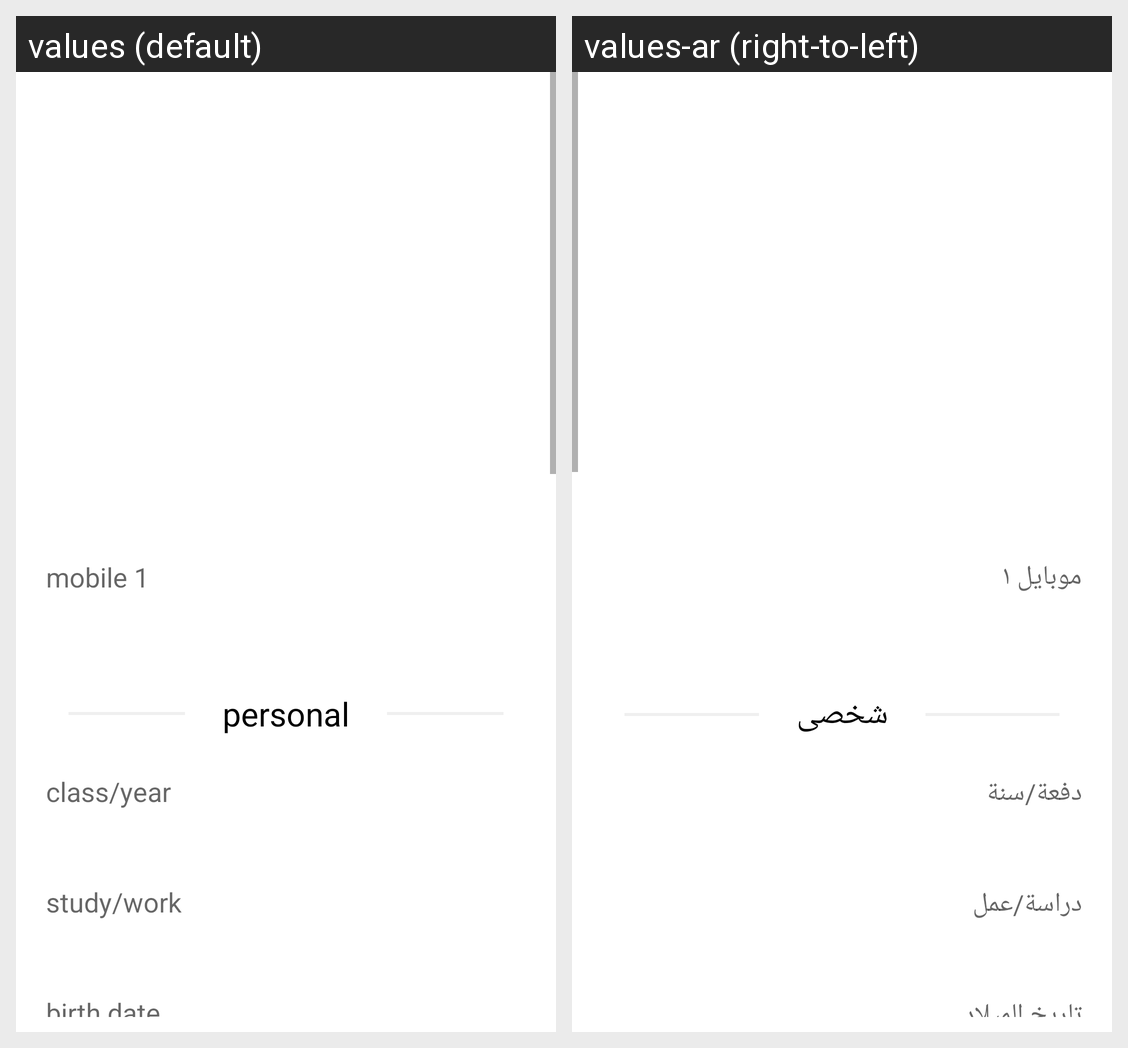

Strings drawn on this Android screen and how each of the app's shown locales translates them:
Android screen res/layout/fragment_display_contact_info.xml rendered under 2 locales, left to right: values (default), values-ar (right-to-left). Device: Nexus 5 (rendered at 1080×1920; each locale shown at half size, 540×960, under a caption strip naming it); theme AppTheme.
Strings drawn on this screen, with the default value and each locale's value (text and hints the layout hard-codes, and strings that could not be matched under every locale, appear in the picture but are not listed):

label.mobile1
  values: mobile 1
  values-ar: موبايل ١

label.personal
  values: personal
  values-ar: شخصى

label.class.year
  values: class/year
  values-ar: دفعة/سنة

label.study.work
  values: study/work
  values-ar: دراسة/عمل

label.bday
  values: birth date
  values-ar: تاريخ الميلاد
